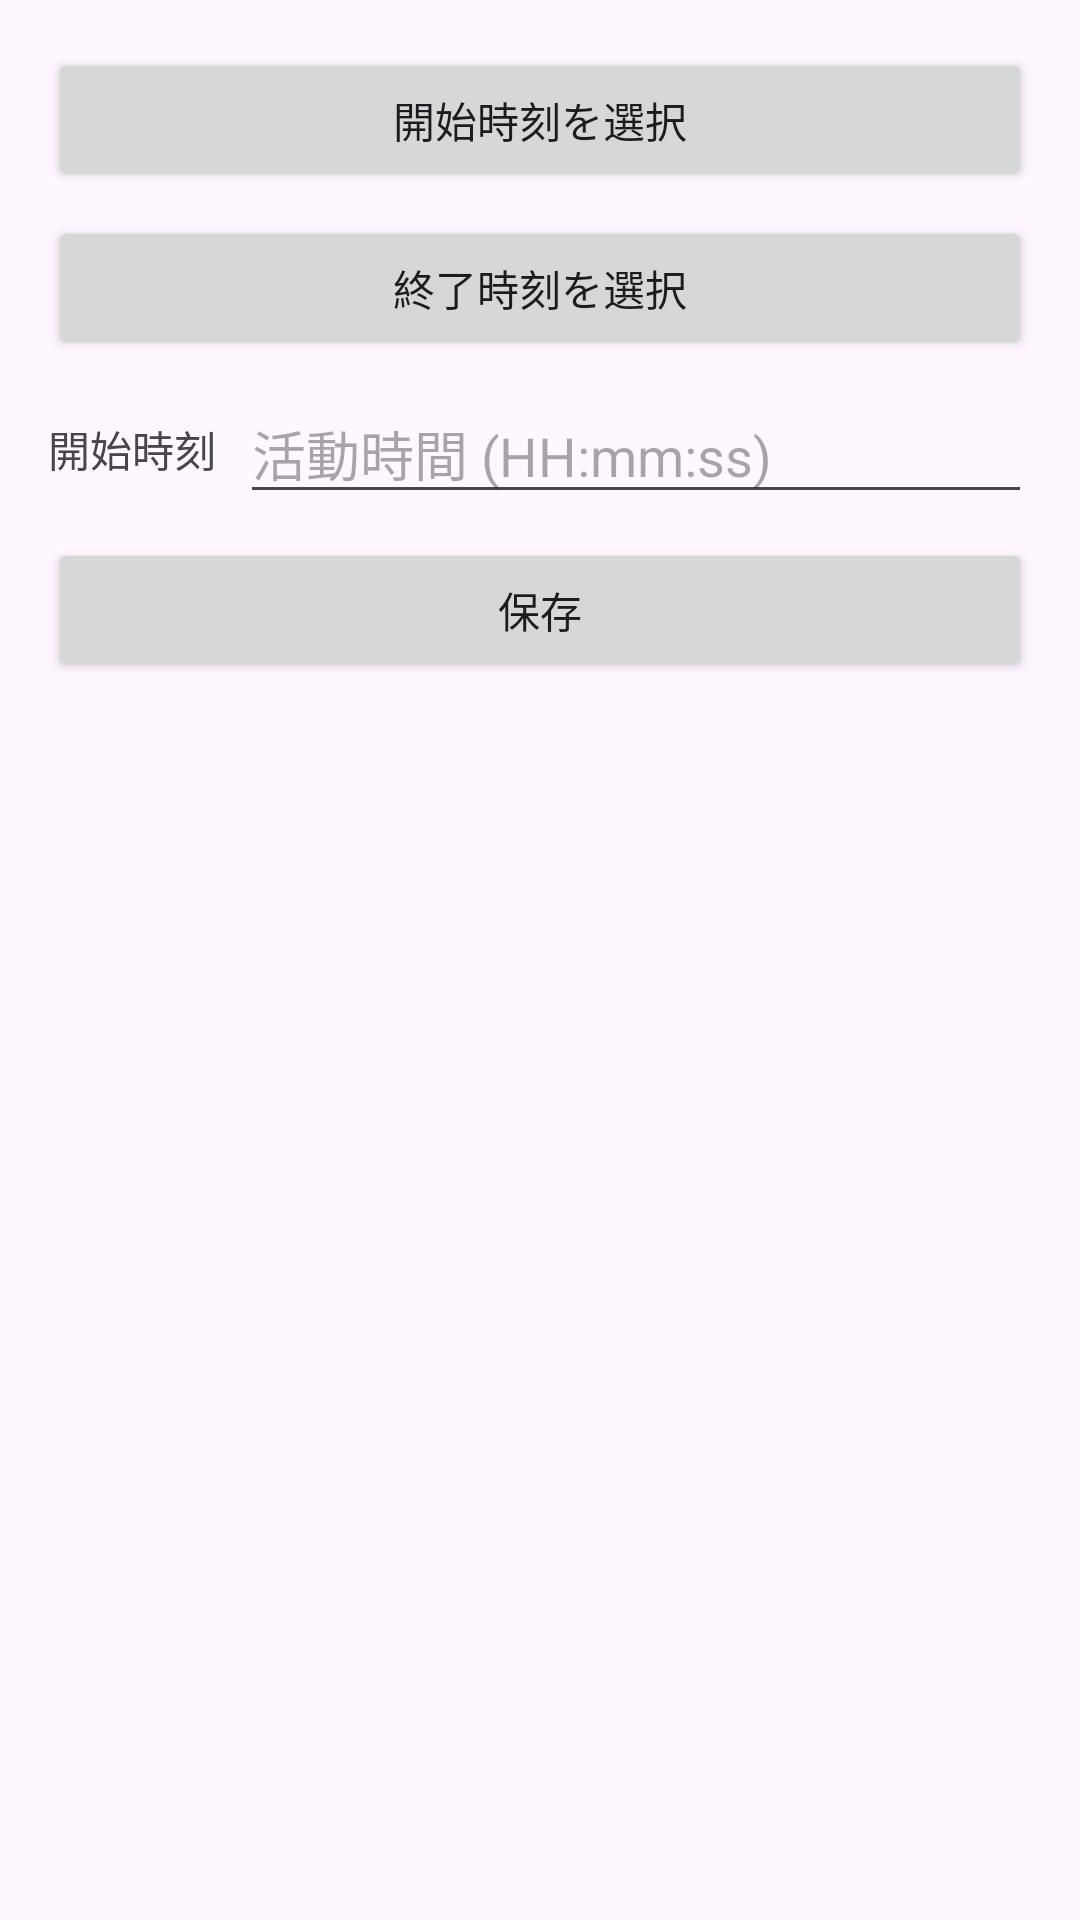

Here is an Android app screen rendered from its layout file. Give the layout XML and the strings, colors and styles it references.
<!-- AndroidManifest.xml: application theme Theme.Working_timer -->
<!-- res/layout/activity_edit_work.xml -->
<LinearLayout xmlns:android="http://schemas.android.com/apk/res/android"
    android:orientation="vertical"
    android:padding="16dp"
    android:layout_width="match_parent"
    android:layout_height="match_parent">

    <Button
        android:id="@+id/editStartTime"
        android:text="開始時刻を選択"
        android:layout_width="match_parent"
        android:layout_height="wrap_content"
        android:layout_marginBottom="8dp" />

    <Button
        android:id="@+id/editEndTime"
        android:text="終了時刻を選択"
        android:layout_width="match_parent"
        android:layout_height="wrap_content"
        android:layout_marginBottom="8dp" />

    <LinearLayout
        android:layout_width="match_parent"
        android:layout_height="wrap_content"
        android:orientation="horizontal"
        android:layout_marginBottom="8dp">

        <TextView
            android:layout_width="wrap_content"
            android:layout_height="wrap_content"
            android:text="開始時刻"
            android:layout_gravity="center_vertical"
            android:layout_marginEnd="8dp"/>

        <EditText
            android:id="@+id/editElapsedTime"
            android:hint="活動時間 (HH:mm:ss)"
            android:inputType="time"
            android:layout_width="match_parent"
            android:layout_height="wrap_content"/>
    </LinearLayout>

    <Button
        android:id="@+id/saveButton"
        android:text="保存"
        android:layout_width="match_parent"
        android:layout_height="wrap_content" />
</LinearLayout>
<!-- resources referenced by this layout -->
<resources>
  <style name="Theme.Working_timer" parent="Base.Theme.Working_timer" />
  <style name="Base.Theme.Working_timer" parent="Theme.Material3.DayNight.NoActionBar">
          
          
      </style>
</resources>
